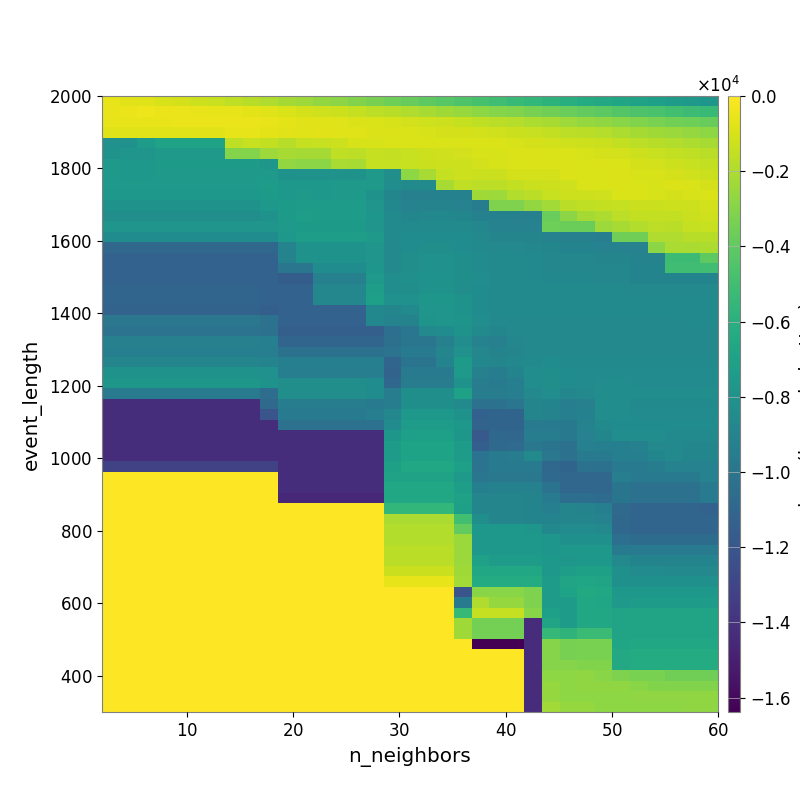

Data behind this chart, as committed beside it:
-6.254048951869571056e+02, -7.419924186555527967e+02, -8.318961978026779889e+02, -9.776607331288071236e+02, -1.072088948430324763e+03, -1.223545039495116043e+03, -1.391101246859745061e+03, -1.570024819334813856e+03, -1.762696259707039189e+03, -1.965444751320222167e+03, -2.187671757967041231e+03, -2.403789075711044916e+03, -2.633502035463508491e+03, -2.866413528033770035e+03, -3.098160142344690030e+03, -3.368971007203016143e+03, -3.613624543894316503e+03, -3.817449381322503086e+03, -4.059657888503172217e+03, -4.269764959570219617e+03, -4.539252735918255894e+03, -4.778614735167911022e+03, -5.006755979791360915e+03, -5.261623129454092123e+03
-5.497054459548209024e+02, -4.762723525748976954e+02, -4.461949073347308286e+02, -4.808978831151544000e+02, -4.946251209825328488e+02, -5.242459595681835935e+02, -5.803601634078830784e+02, -6.327970567935019517e+02, -6.966723367696763489e+02, -7.954355380958102160e+02, -9.464618359057687940e+02, -1.053664937234374065e+03, -1.167945127821440337e+03, -1.265314572024452445e+03, -1.432543829122080297e+03, -1.604576653157587316e+03, -1.781928013849615809e+03, -1.954412216983819235e+03, -2.151301922799811109e+03, -2.309870426515474719e+03, -2.502591369593289528e+03, -2.754478700195891179e+03, -2.956440003188680294e+03, -3.132289572114317707e+03
-6.061847106480149705e+02, -6.129851272794420538e+02, -6.289994436693310718e+02, -5.194345241608423294e+02, -4.593252641501497919e+02, -4.683200375800286679e+02, -4.514228122634789315e+02, -4.725171156442134475e+02, -4.829205864420660532e+02, -5.631693705272439274e+02, -6.635627075766934695e+02, -7.165786198464105610e+02, -7.763697634502337905e+02, -8.164540632298316041e+02, -8.497435816472352599e+02, -9.320665185901146970e+02, -1.001067775745383528e+03, -1.093742284614379741e+03, -1.195434667145172170e+03, -1.277881989139671077e+03, -1.414534211837911698e+03, -1.556645495098678339e+03, -1.666059899900302298e+03, -1.854918568386500283e+03
-7.708325095785388612e+02, -7.830266189269390225e+02, -8.086939237891995162e+02, -8.086939237891995162e+02, -8.086939237891995162e+02, -7.129027330490986287e+02, -7.050031224290192995e+02, -6.162885513530003436e+02, -5.978776718559396386e+02, -6.723046978069935449e+02, -7.460801871620456041e+02, -7.727592640315605195e+02, -7.579502416916807306e+02, -7.743536320892659433e+02, -7.832701858532001324e+02, -8.404631202221232797e+02, -8.885389006216754524e+02, -9.526441388408421744e+02, -9.971243974242256627e+02, -1.036154729984051073e+03, -1.044224662921713616e+03, -1.123542974695037856e+03, -1.215203454593158540e+03, -1.283576329166470941e+03
-8.071196984507717389e+03, -8.071196984507717389e+03, -7.404196496909068628e+03, -6.920578480103346010e+03, -6.920578480103346010e+03, -6.920578480103346010e+03, -6.920578480103346010e+03, -1.553760706330419225e+03, -1.352627855919904277e+03, -1.478893949513463440e+03, -1.730259318077773742e+03, -1.429154016554030932e+03, -1.380240265026157658e+03, -1.249405959263090836e+03, -1.014667055631567564e+03, -9.712829677798362127e+02, -9.369039193254706106e+02, -9.501647870364653272e+02, -9.264942130021211142e+02, -9.219931770684008825e+02, -9.269530151112739986e+02, -9.226468747558301402e+02, -9.564861941961175944e+02, -1.023456748380399176e+03
-7.949335064022139704e+03, -7.831005423076179795e+03, -7.831005423076179795e+03, -7.613396674713071661e+03, -7.613396674713071661e+03, -7.613396674713071661e+03, -7.613396674713071661e+03, -3.036131795919594879e+03, -3.036131795919594879e+03, -2.420315382034886170e+03, -2.171316865508090814e+03, -2.182997853293850767e+03, -2.182997853293850767e+03, -1.597967810424242771e+03, -1.638894258266582710e+03, -1.449301577441453674e+03, -1.514347588620466013e+03, -1.381584937138160512e+03, -1.233060874167292695e+03, -1.165913665427630576e+03, -1.102619991918656524e+03, -9.785343840250114908e+02, -9.635918698143824486e+02, -8.875834923212283911e+02
-7.571402659357754601e+03, -7.645152265297298982e+03, -7.654965864324520226e+03, -7.475109997228079010e+03, -7.475109997228079010e+03, -7.475109997228079010e+03, -7.475109997228079010e+03, -7.475109997228079010e+03, -7.475109997228079010e+03, -7.698634805291568227e+03, -2.624064368165494670e+03, -2.826456525569334644e+03, -2.867891299461574818e+03, -2.100042252569140146e+03, -2.123187134545728895e+03, -1.439804690290413191e+03, -1.416871755171448740e+03, -1.363738259698964839e+03, -1.315875430402269558e+03, -1.278204155886733133e+03, -1.269785364017547863e+03, -1.141045912834557157e+03, -9.986744929105927895e+02, -9.352105428490953045e+02
-7.545182304159245177e+03, -7.625208385397048914e+03, -7.625208385397048914e+03, -7.528524845139747413e+03, -7.528524845139747413e+03, -7.528524845139747413e+03, -7.528524845139747413e+03, -7.528524845139747413e+03, -7.528524845139747413e+03, -7.516907519918256185e+03, -7.991653254899732019e+03, -8.047848701315661856e+03, -8.047848701315661856e+03, -7.973181719031511420e+03, -7.973181719031511420e+03, -7.492311066884424690e+03, -8.286563649948951934e+03, -2.793916015725694251e+03, -2.154597319965364932e+03, -1.415606111992062097e+03, -1.245125944499808384e+03, -1.318468172993920916e+03, -1.302299912523865032e+03, -1.053940069780129306e+03
-7.545182304159245177e+03, -7.545182304159245177e+03, -7.545182304159245177e+03, -7.528330807358315724e+03, -7.528330807358315724e+03, -7.528330807358315724e+03, -7.528330807358315724e+03, -7.528330807358315724e+03, -7.528330807358315724e+03, -7.400646466326867085e+03, -7.677337317551932756e+03, -7.650589329281772734e+03, -7.650589329281772734e+03, -7.581208167258238063e+03, -7.581208167258238063e+03, -7.546527263168295576e+03, -8.378157378584528487e+03, -8.638878198762597094e+03, -8.638878198762597094e+03, -2.173649473873031184e+03, -1.577296851218854044e+03, -1.645835548647829000e+03, -1.645835548647829000e+03, -1.482399521255781337e+03
-7.625443926584373003e+03, -7.625443926584373003e+03, -7.625443926584373003e+03, -7.625443926584373003e+03, -7.625443926584373003e+03, -7.625443926584373003e+03, -7.625443926584373003e+03, -7.625443926584373003e+03, -7.625443926584373003e+03, -7.444096151741013273e+03, -7.633036916047236446e+03, -7.584674263329059613e+03, -7.619724234440963301e+03, -7.504174047913385948e+03, -7.504174047913385948e+03, -7.947773236981417540e+03, -8.869096193080487865e+03, -9.258653859671108876e+03, -9.161553344691104940e+03, -9.161553344691104940e+03, -9.161553344691104940e+03, -2.364068126512952404e+03, -2.400421952220495314e+03, -1.876410033023217920e+03
-7.945408971862483668e+03, -7.945408971862483668e+03, -7.945408971862483668e+03, -7.945408971862483668e+03, -7.945408971862483668e+03, -7.945408971862483668e+03, -7.945408971862483668e+03, -7.945408971862483668e+03, -7.945408971862483668e+03, -7.669065600370332504e+03, -7.433426625967545078e+03, -7.360743615845915883e+03, -7.395942748408882835e+03, -7.395942748408882835e+03, -7.395942748408882835e+03, -7.832182022758980565e+03, -8.739985801843276931e+03, -9.131608718659324950e+03, -9.034965560808581358e+03, -9.034965560808581358e+03, -9.131403926328715897e+03, -9.531206767051942734e+03, -3.187844940530235817e+03, -3.187844940530235817e+03
-8.289430182752439578e+03, -8.289430182752439578e+03, -8.289430182752439578e+03, -8.289430182752439578e+03, -8.289430182752439578e+03, -8.289430182752439578e+03, -8.289430182752439578e+03, -8.289430182752439578e+03, -8.289430182752439578e+03, -7.945408971862483668e+03, -7.433426625967545078e+03, -7.281620643943921095e+03, -7.327131465539567216e+03, -7.327131465539567216e+03, -7.327131465539567216e+03, -7.785251466448742576e+03, -8.542456195022788961e+03, -8.850569975245700334e+03, -8.759266485208265294e+03, -8.759266485208265294e+03, -8.890154739229277766e+03, -9.159705519974611889e+03, -9.159705519974611889e+03, -9.159705519974611889e+03
-7.854331018545683946e+03, -7.854331018545683946e+03, -7.854331018545683946e+03, -7.854331018545683946e+03, -7.854331018545683946e+03, -7.854331018545683946e+03, -7.854331018545683946e+03, -7.854331018545683946e+03, -7.854331018545683946e+03, -7.854331018545683946e+03, -7.488475344670017876e+03, -7.474740381470640386e+03, -7.480035006431878173e+03, -7.480035006431878173e+03, -7.480035006431878173e+03, -7.845142235088007510e+03, -8.593712814267975773e+03, -8.586891253892670647e+03, -8.586891253892670647e+03, -8.586891253892670647e+03, -8.586891253892670647e+03, -8.829342440139476821e+03, -9.127684994529121468e+03, -9.127684994529121468e+03
-8.416959748701065109e+03, -8.416959748701065109e+03, -8.416959748701065109e+03, -8.416959748701065109e+03, -8.416959748701065109e+03, -8.416959748701065109e+03, -8.416959748701065109e+03, -8.416959748701065109e+03, -8.416959748701065109e+03, -8.416959748701065109e+03, -7.658296478839452902e+03, -7.206001945618429090e+03, -7.206001945618429090e+03, -7.206001945618429090e+03, -7.206001945618429090e+03, -7.606849854984154263e+03, -8.587771035739160652e+03, -8.432395009473066239e+03, -8.432395009473066239e+03, -8.432395009473066239e+03, -8.432395009473066239e+03, -8.677037410350376376e+03, -8.924570782151640742e+03, -8.924570782151640742e+03
-1.085476925285201105e+04, -1.085476925285201105e+04, -1.085476925285201105e+04, -1.085476925285201105e+04, -1.085476925285201105e+04, -1.085476925285201105e+04, -1.085476925285201105e+04, -1.085476925285201105e+04, -1.085476925285201105e+04, -1.085476925285201105e+04, -9.056417923861452437e+03, -8.009960460881467043e+03, -8.009960460881467043e+03, -8.009960460881467043e+03, -8.009960460881467043e+03, -7.870811123686993596e+03, -8.656464838213678377e+03, -8.430866980154929479e+03, -8.299296224519026509e+03, -8.299296224519026509e+03, -8.432395009473066239e+03, -8.540436412250781359e+03, -8.647108034030919953e+03, -8.647108034030919953e+03
-1.123121966390421585e+04, -1.123121966390421585e+04, -1.123121966390421585e+04, -1.123121966390421585e+04, -1.123121966390421585e+04, -1.123121966390421585e+04, -1.123121966390421585e+04, -1.123121966390421585e+04, -1.123121966390421585e+04, -1.123121966390421585e+04, -9.076306227571447380e+03, -7.937393018955210209e+03, -7.937393018955210209e+03, -7.937393018955210209e+03, -7.937393018955210209e+03, -7.810905959304346652e+03, -8.656464838213678377e+03, -8.258918361311865738e+03, -8.117295541480169049e+03, -8.117295541480169049e+03, -8.252547843657377598e+03, -8.478828187086053731e+03, -8.583833722954943369e+03, -8.583833722954943369e+03
-1.123121966390421585e+04, -1.123121966390421585e+04, -1.123121966390421585e+04, -1.123121966390421585e+04, -1.123121966390421585e+04, -1.123121966390421585e+04, -1.123121966390421585e+04, -1.123121966390421585e+04, -1.123121966390421585e+04, -1.123121966390421585e+04, -9.921740199759744428e+03, -9.921740199759744428e+03, -8.407616945437859613e+03, -8.407616945437859613e+03, -8.407616945437859613e+03, -7.772147815011805505e+03, -8.644758333165154909e+03, -8.258918361311865738e+03, -8.117295541480169049e+03, -8.117295541480169049e+03, -8.252547843657377598e+03, -8.478828187086053731e+03, -8.583833722954943369e+03, -8.583833722954943369e+03
-1.123121966390421585e+04, -1.123121966390421585e+04, -1.123121966390421585e+04, -1.123121966390421585e+04, -1.123121966390421585e+04, -1.123121966390421585e+04, -1.123121966390421585e+04, -1.123121966390421585e+04, -1.123121966390421585e+04, -1.123121966390421585e+04, -1.157443247860194424e+04, -1.157443247860194424e+04, -9.233730829096099114e+03, -9.233730829096099114e+03, -9.233730829096099114e+03, -7.529479332060841443e+03, -8.338803548101948763e+03, -8.150618712153717752e+03, -7.962379262215925337e+03, -7.962379262215925337e+03, -8.252547843657377598e+03, -8.372441395344645571e+03, -8.583833722954943369e+03, -8.583833722954943369e+03
-1.101975228429334675e+04, -1.101975228429334675e+04, -1.101975228429334675e+04, -1.101975228429334675e+04, -1.101975228429334675e+04, -1.101975228429334675e+04, -1.101975228429334675e+04, -1.101975228429334675e+04, -1.101975228429334675e+04, -1.123121966390421585e+04, -1.123121966390421585e+04, -1.123121966390421585e+04, -8.816594136189254641e+03, -8.816594136189254641e+03, -8.816594136189254641e+03, -7.242964742761118032e+03, -8.338803548101948763e+03, -8.302556030834582998e+03, -7.986185299153024062e+03, -7.986185299153024062e+03, -8.283205669840612245e+03, -8.401603290099836158e+03, -8.583833722954943369e+03, -8.583833722954943369e+03
-1.101975228429334675e+04, -1.101975228429334675e+04, -1.101975228429334675e+04, -1.101975228429334675e+04, -1.101975228429334675e+04, -1.101975228429334675e+04, -1.101975228429334675e+04, -1.101975228429334675e+04, -1.101975228429334675e+04, -1.123121966390421585e+04, -1.123121966390421585e+04, -1.123121966390421585e+04, -8.816594136189254641e+03, -8.816594136189254641e+03, -8.816594136189254641e+03, -7.151991121690824002e+03, -8.122692176110513174e+03, -8.122408790268043958e+03, -7.707899353996886930e+03, -7.707899353996886930e+03, -8.024830418680496223e+03, -8.409825584962465655e+03, -8.583833722954943369e+03, -8.583833722954943369e+03
-1.116280646600770888e+04, -1.116280646600770888e+04, -1.116280646600770888e+04, -1.116280646600770888e+04, -1.116280646600770888e+04, -1.116280646600770888e+04, -1.116280646600770888e+04, -1.116280646600770888e+04, -1.116280646600770888e+04, -1.141074801516566185e+04, -1.123121966390421585e+04, -1.123121966390421585e+04, -1.123121966390421585e+04, -1.123121966390421585e+04, -1.123121966390421585e+04, -8.727017749470109266e+03, -8.898058010734215713e+03, -8.638647992782407528e+03, -7.867931067942055051e+03, -7.807216987995789168e+03, -8.024830418680496223e+03, -8.409825584962465655e+03, -8.583833722954943369e+03, -8.583833722954943369e+03
-9.869320117163832037e+03, -9.869320117163832037e+03, -9.869320117163832037e+03, -9.869320117163832037e+03, -9.869320117163832037e+03, -9.869320117163832037e+03, -9.869320117163832037e+03, -9.869320117163832037e+03, -9.869320117163832037e+03, -1.017758425116211947e+04, -1.123121966390421585e+04, -1.123121966390421585e+04, -1.123121966390421585e+04, -1.123121966390421585e+04, -1.123121966390421585e+04, -8.727017749470109266e+03, -9.044439677943862989e+03, -9.038432274014850918e+03, -7.926171118265247060e+03, -7.828993844149274082e+03, -7.930593712521215821e+03, -8.341406330956717284e+03, -8.644612645004508522e+03, -8.673014598049452616e+03
-1.015994072543160109e+04, -1.015994072543160109e+04, -1.015994072543160109e+04, -1.015994072543160109e+04, -1.015994072543160109e+04, -1.015994072543160109e+04, -1.015994072543160109e+04, -1.015994072543160109e+04, -1.015994072543160109e+04, -1.021474919455122108e+04, -1.141074801516566185e+04, -1.141074801516566185e+04, -1.141074801516566185e+04, -1.141074801516566185e+04, -1.141074801516566185e+04, -1.141074801516566185e+04, -1.039000156598977628e+04, -9.970232990608858017e+03, -8.636647725364360667e+03, -8.393446365334200891e+03, -7.998713588750303643e+03, -8.594063334913365907e+03, -8.834229508396718302e+03, -8.673014598049452616e+03
-9.240245286660847341e+03, -9.240245286660847341e+03, -9.240245286660847341e+03, -9.240245286660847341e+03, -9.240245286660847341e+03, -9.240245286660847341e+03, -9.240245286660847341e+03, -9.240245286660847341e+03, -9.240245286660847341e+03, -9.326874157418365940e+03, -1.104497459676506878e+04, -1.104497459676506878e+04, -1.104497459676506878e+04, -1.104497459676506878e+04, -1.104497459676506878e+04, -1.104497459676506878e+04, -1.030842054613043729e+04, -9.981871948425554365e+03, -9.981871948425554365e+03, -9.272106381151857931e+03, -8.344872526658249626e+03, -9.116853057725094914e+03, -9.220341629680833648e+03, -8.814527961635974862e+03
-9.310351204542721462e+03, -9.310351204542721462e+03, -9.310351204542721462e+03, -9.310351204542721462e+03, -9.310351204542721462e+03, -9.310351204542721462e+03, -9.310351204542721462e+03, -9.310351204542721462e+03, -9.310351204542721462e+03, -9.399509695841885332e+03, -1.023251709570902858e+04, -1.023251709570902858e+04, -1.023251709570902858e+04, -1.023251709570902858e+04, -1.023251709570902858e+04, -1.023251709570902858e+04, -1.011288890659504978e+04, -9.687595720511675609e+03, -9.687595720511675609e+03, -8.943153132984763943e+03, -8.077813013756593136e+03, -8.811074983046875786e+03, -9.069116257902109282e+03, -8.936072231350626680e+03
-8.958668049848214650e+03, -8.958668049848214650e+03, -8.958668049848214650e+03, -8.958668049848214650e+03, -8.958668049848214650e+03, -8.958668049848214650e+03, -8.958668049848214650e+03, -8.958668049848214650e+03, -8.958668049848214650e+03, -9.061053883861615759e+03, -9.326874157418365940e+03, -9.326874157418365940e+03, -9.326874157418365940e+03, -9.326874157418365940e+03, -9.326874157418365940e+03, -9.326874157418365940e+03, -1.104055254942898500e+04, -1.006075585993921959e+04, -1.006075585993921959e+04, -8.968239390653223381e+03, -7.440990311128651229e+03, -8.707729127933858763e+03, -8.949423292543149728e+03, -8.727685380991897546e+03
-7.959137864828365309e+03, -7.959137864828365309e+03, -7.959137864828365309e+03, -7.959137864828365309e+03, -7.959137864828365309e+03, -7.959137864828365309e+03, -7.959137864828365309e+03, -7.959137864828365309e+03, -7.959137864828365309e+03, -8.098474718359369945e+03, -9.399509695841885332e+03, -9.399509695841885332e+03, -9.399509695841885332e+03, -9.399509695841885332e+03, -9.399509695841885332e+03, -9.399509695841885332e+03, -1.113636757174826926e+04, -9.691531754489315063e+03, -9.691531754489315063e+03, -9.691531754489315063e+03, -7.538884550037500048e+03, -9.220860192591459054e+03, -9.457138089315380057e+03, -8.964878314844132547e+03
-7.681941201514509885e+03, -7.681941201514509885e+03, -7.681941201514509885e+03, -7.681941201514509885e+03, -7.681941201514509885e+03, -7.681941201514509885e+03, -7.681941201514509885e+03, -7.681941201514509885e+03, -7.681941201514509885e+03, -7.959137864828365309e+03, -8.278379353603826530e+03, -8.278379353603826530e+03, -8.278379353603826530e+03, -8.278379353603826530e+03, -8.278379353603826530e+03, -8.404777877404465471e+03, -1.088763718284112110e+04, -9.481628341286888826e+03, -9.481628341286888826e+03, -9.481628341286888826e+03, -7.975762537280776087e+03, -9.458639587002142434e+03, -9.666156421675952515e+03, -9.396713525109233160e+03
-9.653650365688814418e+03, -9.653650365688814418e+03, -9.653650365688814418e+03, -9.653650365688814418e+03, -9.653650365688814418e+03, -9.653650365688814418e+03, -9.653650365688814418e+03, -9.653650365688814418e+03, -9.653650365688814418e+03, -1.054623832498972661e+04, -8.278379353603826530e+03, -8.278379353603826530e+03, -8.278379353603826530e+03, -8.278379353603826530e+03, -8.278379353603826530e+03, -8.404777877404465471e+03, -9.464549159437712660e+03, -8.230209221865850850e+03, -8.230209221865850850e+03, -8.230209221865850850e+03, -7.031296032712644774e+03, -9.435619424819573396e+03, -9.523358911037710641e+03, -9.375811688025383773e+03
-1.423112564001619103e+04, -1.423112564001619103e+04, -1.423112564001619103e+04, -1.423112564001619103e+04, -1.423112564001619103e+04, -1.423112564001619103e+04, -1.423112564001619103e+04, -1.423112564001619103e+04, -1.423112564001619103e+04, -1.073839844734834332e+04, -9.463408834092564575e+03, -9.463408834092564575e+03, -9.463408834092564575e+03, -9.463408834092564575e+03, -9.463408834092564575e+03, -9.642824110930163442e+03, -9.464549159437712660e+03, -8.230209221865850850e+03, -8.230209221865850850e+03, -8.230209221865850850e+03, -8.554228333229308191e+03, -1.021597140160211165e+04, -1.019847501375366119e+04, -9.980713675722809057e+03
-1.423112564001619103e+04, -1.423112564001619103e+04, -1.423112564001619103e+04, -1.423112564001619103e+04, -1.423112564001619103e+04, -1.423112564001619103e+04, -1.423112564001619103e+04, -1.423112564001619103e+04, -1.423112564001619103e+04, -1.207549231693379988e+04, -9.711957520716818181e+03, -9.711957520716818181e+03, -9.711957520716818181e+03, -9.711957520716818181e+03, -9.711957520716818181e+03, -9.357074619161139708e+03, -8.830204299340419311e+03, -7.640772096885362771e+03, -7.640772096885362771e+03, -7.640772096885362771e+03, -7.980692324740614822e+03, -1.128154383065458205e+04, -1.110680333782781054e+04, -1.110680333782781054e+04
-1.423112564001619103e+04, -1.423112564001619103e+04, -1.423112564001619103e+04, -1.423112564001619103e+04, -1.423112564001619103e+04, -1.423112564001619103e+04, -1.423112564001619103e+04, -1.423112564001619103e+04, -1.423112564001619103e+04, -1.423112564001619103e+04, -1.024281227522511654e+04, -1.024281227522511654e+04, -1.024281227522511654e+04, -1.024281227522511654e+04, -1.024281227522511654e+04, -1.024281227522511654e+04, -8.451878155454762236e+03, -7.333125469875828458e+03, -7.333125469875828458e+03, -7.333125469875828458e+03, -7.676219938894008010e+03, -1.119353324689816509e+04, -1.110680333782781054e+04, -1.110680333782781054e+04
-1.423112564001619103e+04, -1.423112564001619103e+04, -1.423112564001619103e+04, -1.423112564001619103e+04, -1.423112564001619103e+04, -1.423112564001619103e+04, -1.423112564001619103e+04, -1.423112564001619103e+04, -1.423112564001619103e+04, -1.423112564001619103e+04, -1.423112564001619103e+04, -1.423112564001619103e+04, -1.423112564001619103e+04, -1.423112564001619103e+04, -1.423112564001619103e+04, -1.423112564001619103e+04, -7.696969560372659544e+03, -7.141825766279745949e+03, -7.141825766279745949e+03, -7.141825766279745949e+03, -7.681910077861613900e+03, -1.180802826517415269e+04, -1.093812698217811158e+04, -1.096500086730108160e+04
-1.423112564001619103e+04, -1.423112564001619103e+04, -1.423112564001619103e+04, -1.423112564001619103e+04, -1.423112564001619103e+04, -1.423112564001619103e+04, -1.423112564001619103e+04, -1.423112564001619103e+04, -1.423112564001619103e+04, -1.423112564001619103e+04, -1.423112564001619103e+04, -1.423112564001619103e+04, -1.423112564001619103e+04, -1.423112564001619103e+04, -1.423112564001619103e+04, -1.423112564001619103e+04, -7.402675265007929738e+03, -6.848197482223561565e+03, -6.848197482223561565e+03, -6.848197482223561565e+03, -7.408843012451403411e+03, -1.145607015286049682e+04, -1.074077100769641220e+04, -1.067815257994669628e+04
-1.423112564001619103e+04, -1.423112564001619103e+04, -1.423112564001619103e+04, -1.423112564001619103e+04, -1.423112564001619103e+04, -1.423112564001619103e+04, -1.423112564001619103e+04, -1.423112564001619103e+04, -1.423112564001619103e+04, -1.423112564001619103e+04, -1.423112564001619103e+04, -1.423112564001619103e+04, -1.423112564001619103e+04, -1.423112564001619103e+04, -1.423112564001619103e+04, -1.423112564001619103e+04, -7.402675265007929738e+03, -6.848197482223561565e+03, -6.848197482223561565e+03, -6.848197482223561565e+03, -7.408843012451403411e+03, -1.017468438385408808e+04, -9.678492720872138307e+03, -9.432671549194035833e+03
-1.312458332274095847e+04, -1.312458332274095847e+04, -1.312458332274095847e+04, -1.312458332274095847e+04, -1.312458332274095847e+04, -1.312458332274095847e+04, -1.312458332274095847e+04, -1.312458332274095847e+04, -1.312458332274095847e+04, -1.312458332274095847e+04, -1.423112564001619103e+04, -1.423112564001619103e+04, -1.423112564001619103e+04, -1.423112564001619103e+04, -1.423112564001619103e+04, -1.423112564001619103e+04, -7.076167064076644238e+03, -6.559149868162354323e+03, -6.559149868162354323e+03, -6.559149868162354323e+03, -7.108087877199383911e+03, -1.017468438385408808e+04, -9.678492720872138307e+03, -9.678492720872138307e+03
0.000000000000000000e+00, 0.000000000000000000e+00, 0.000000000000000000e+00, 0.000000000000000000e+00, 0.000000000000000000e+00, 0.000000000000000000e+00, 0.000000000000000000e+00, 0.000000000000000000e+00, 0.000000000000000000e+00, 0.000000000000000000e+00, -1.423112564001619103e+04, -1.423112564001619103e+04, -1.423112564001619103e+04, -1.423112564001619103e+04, -1.423112564001619103e+04, -1.423112564001619103e+04, -6.947340240386956793e+03, -6.947340240386956793e+03, -6.947340240386956793e+03, -6.947340240386956793e+03, -7.559414089222286748e+03, -9.922276237128469802e+03, -9.847814745870087791e+03, -9.847814745870087791e+03
0.000000000000000000e+00, 0.000000000000000000e+00, 0.000000000000000000e+00, 0.000000000000000000e+00, 0.000000000000000000e+00, 0.000000000000000000e+00, 0.000000000000000000e+00, 0.000000000000000000e+00, 0.000000000000000000e+00, 0.000000000000000000e+00, -1.423848454186142953e+04, -1.423848454186142953e+04, -1.423848454186142953e+04, -1.423848454186142953e+04, -1.423848454186142953e+04, -1.423848454186142953e+04, -6.573257935300318422e+03, -6.573257935300318422e+03, -6.573257935300318422e+03, -6.573257935300318422e+03, -7.201736647944738252e+03, -9.326863820408871106e+03, -9.154006208019480255e+03, -9.154006208019480255e+03
0.000000000000000000e+00, 0.000000000000000000e+00, 0.000000000000000000e+00, 0.000000000000000000e+00, 0.000000000000000000e+00, 0.000000000000000000e+00, 0.000000000000000000e+00, 0.000000000000000000e+00, 0.000000000000000000e+00, 0.000000000000000000e+00, -1.448154563653969490e+04, -1.448154563653969490e+04, -1.448154563653969490e+04, -1.448154563653969490e+04, -1.448154563653969490e+04, -1.448154563653969490e+04, -6.573257935300318422e+03, -6.573257935300318422e+03, -6.573257935300318422e+03, -6.573257935300318422e+03, -7.034330912021160657e+03, -8.912658067933953134e+03, -8.912658067933953134e+03, -8.912658067933953134e+03
0.000000000000000000e+00, 0.000000000000000000e+00, 0.000000000000000000e+00, 0.000000000000000000e+00, 0.000000000000000000e+00, 0.000000000000000000e+00, 0.000000000000000000e+00, 0.000000000000000000e+00, 0.000000000000000000e+00, 0.000000000000000000e+00, 0.000000000000000000e+00, 0.000000000000000000e+00, 0.000000000000000000e+00, 0.000000000000000000e+00, 0.000000000000000000e+00, 0.000000000000000000e+00, -5.520467499250919900e+03, -5.520467499250919900e+03, -5.520467499250919900e+03, -5.520467499250919900e+03, -7.139618642402018850e+03, -8.912658067933953134e+03, -8.912658067933953134e+03, -8.912658067933953134e+03
0.000000000000000000e+00, 0.000000000000000000e+00, 0.000000000000000000e+00, 0.000000000000000000e+00, 0.000000000000000000e+00, 0.000000000000000000e+00, 0.000000000000000000e+00, 0.000000000000000000e+00, 0.000000000000000000e+00, 0.000000000000000000e+00, 0.000000000000000000e+00, 0.000000000000000000e+00, 0.000000000000000000e+00, 0.000000000000000000e+00, 0.000000000000000000e+00, 0.000000000000000000e+00, -2.110432866993149673e+03, -2.110432866993149673e+03, -2.110432866993149673e+03, -2.110432866993149673e+03, -4.932874376779410341e+03, -8.253744364238498747e+03, -8.912658067933953134e+03, -8.912658067933953134e+03
0.000000000000000000e+00, 0.000000000000000000e+00, 0.000000000000000000e+00, 0.000000000000000000e+00, 0.000000000000000000e+00, 0.000000000000000000e+00, 0.000000000000000000e+00, 0.000000000000000000e+00, 0.000000000000000000e+00, 0.000000000000000000e+00, 0.000000000000000000e+00, 0.000000000000000000e+00, 0.000000000000000000e+00, 0.000000000000000000e+00, 0.000000000000000000e+00, 0.000000000000000000e+00, -1.857977959728453243e+03, -1.857977959728453243e+03, -1.857977959728453243e+03, -1.857977959728453243e+03, -3.950673119797033451e+03, -7.650690223481341491e+03, -7.650690223481341491e+03, -7.650690223481341491e+03
0.000000000000000000e+00, 0.000000000000000000e+00, 0.000000000000000000e+00, 0.000000000000000000e+00, 0.000000000000000000e+00, 0.000000000000000000e+00, 0.000000000000000000e+00, 0.000000000000000000e+00, 0.000000000000000000e+00, 0.000000000000000000e+00, 0.000000000000000000e+00, 0.000000000000000000e+00, 0.000000000000000000e+00, 0.000000000000000000e+00, 0.000000000000000000e+00, 0.000000000000000000e+00, -1.857977959728453243e+03, -1.857977959728453243e+03, -1.857977959728453243e+03, -1.857977959728453243e+03, -2.449122169703261534e+03, -7.650690223481341491e+03, -7.650690223481341491e+03, -7.650690223481341491e+03
0.000000000000000000e+00, 0.000000000000000000e+00, 0.000000000000000000e+00, 0.000000000000000000e+00, 0.000000000000000000e+00, 0.000000000000000000e+00, 0.000000000000000000e+00, 0.000000000000000000e+00, 0.000000000000000000e+00, 0.000000000000000000e+00, 0.000000000000000000e+00, 0.000000000000000000e+00, 0.000000000000000000e+00, 0.000000000000000000e+00, 0.000000000000000000e+00, 0.000000000000000000e+00, -1.702417443048023188e+03, -1.702417443048023188e+03, -1.702417443048023188e+03, -1.702417443048023188e+03, -2.449122169703261534e+03, -7.650690223481341491e+03, -7.650690223481341491e+03, -7.650690223481341491e+03
0.000000000000000000e+00, 0.000000000000000000e+00, 0.000000000000000000e+00, 0.000000000000000000e+00, 0.000000000000000000e+00, 0.000000000000000000e+00, 0.000000000000000000e+00, 0.000000000000000000e+00, 0.000000000000000000e+00, 0.000000000000000000e+00, 0.000000000000000000e+00, 0.000000000000000000e+00, 0.000000000000000000e+00, 0.000000000000000000e+00, 0.000000000000000000e+00, 0.000000000000000000e+00, -1.702417443048023188e+03, -1.702417443048023188e+03, -1.702417443048023188e+03, -1.702417443048023188e+03, -2.449122169703261534e+03, -6.978954333722635056e+03, -7.334812727674236157e+03, -7.334812727674236157e+03
0.000000000000000000e+00, 0.000000000000000000e+00, 0.000000000000000000e+00, 0.000000000000000000e+00, 0.000000000000000000e+00, 0.000000000000000000e+00, 0.000000000000000000e+00, 0.000000000000000000e+00, 0.000000000000000000e+00, 0.000000000000000000e+00, 0.000000000000000000e+00, 0.000000000000000000e+00, 0.000000000000000000e+00, 0.000000000000000000e+00, 0.000000000000000000e+00, 0.000000000000000000e+00, -1.300637156746294295e+03, -1.300637156746294295e+03, -1.300637156746294295e+03, -1.300637156746294295e+03, -2.307024729621917231e+03, -6.644718023820944836e+03, -6.644718023820944836e+03, -6.644718023820944836e+03
0.000000000000000000e+00, 0.000000000000000000e+00, 0.000000000000000000e+00, 0.000000000000000000e+00, 0.000000000000000000e+00, 0.000000000000000000e+00, 0.000000000000000000e+00, 0.000000000000000000e+00, 0.000000000000000000e+00, 0.000000000000000000e+00, 0.000000000000000000e+00, 0.000000000000000000e+00, 0.000000000000000000e+00, 0.000000000000000000e+00, 0.000000000000000000e+00, 0.000000000000000000e+00, -5.856532661790047314e+02, -5.856532661790047314e+02, -5.856532661790047314e+02, -5.856532661790047314e+02, -2.260772226365262213e+03, -6.322857347454432784e+03, -6.322857347454432784e+03, -6.322857347454432784e+03
0.000000000000000000e+00, 0.000000000000000000e+00, 0.000000000000000000e+00, 0.000000000000000000e+00, 0.000000000000000000e+00, 0.000000000000000000e+00, 0.000000000000000000e+00, 0.000000000000000000e+00, 0.000000000000000000e+00, 0.000000000000000000e+00, 0.000000000000000000e+00, 0.000000000000000000e+00, 0.000000000000000000e+00, 0.000000000000000000e+00, 0.000000000000000000e+00, 0.000000000000000000e+00, 0.000000000000000000e+00, 0.000000000000000000e+00, 0.000000000000000000e+00, 0.000000000000000000e+00, -1.208095796303150200e+04, -2.937719567807890598e+03, -2.937719567807890598e+03, -2.937719567807890598e+03
0.000000000000000000e+00, 0.000000000000000000e+00, 0.000000000000000000e+00, 0.000000000000000000e+00, 0.000000000000000000e+00, 0.000000000000000000e+00, 0.000000000000000000e+00, 0.000000000000000000e+00, 0.000000000000000000e+00, 0.000000000000000000e+00, 0.000000000000000000e+00, 0.000000000000000000e+00, 0.000000000000000000e+00, 0.000000000000000000e+00, 0.000000000000000000e+00, 0.000000000000000000e+00, 0.000000000000000000e+00, 0.000000000000000000e+00, 0.000000000000000000e+00, 0.000000000000000000e+00, -9.660160721846545130e+03, -1.950674789812057952e+03, -2.570267514163757369e+03, -2.570267514163757369e+03
0.000000000000000000e+00, 0.000000000000000000e+00, 0.000000000000000000e+00, 0.000000000000000000e+00, 0.000000000000000000e+00, 0.000000000000000000e+00, 0.000000000000000000e+00, 0.000000000000000000e+00, 0.000000000000000000e+00, 0.000000000000000000e+00, 0.000000000000000000e+00, 0.000000000000000000e+00, 0.000000000000000000e+00, 0.000000000000000000e+00, 0.000000000000000000e+00, 0.000000000000000000e+00, 0.000000000000000000e+00, 0.000000000000000000e+00, 0.000000000000000000e+00, 0.000000000000000000e+00, -5.387022985721807345e+03, -1.424442619322921018e+03, -1.424442619322921018e+03, -1.424442619322921018e+03
0.000000000000000000e+00, 0.000000000000000000e+00, 0.000000000000000000e+00, 0.000000000000000000e+00, 0.000000000000000000e+00, 0.000000000000000000e+00, 0.000000000000000000e+00, 0.000000000000000000e+00, 0.000000000000000000e+00, 0.000000000000000000e+00, 0.000000000000000000e+00, 0.000000000000000000e+00, 0.000000000000000000e+00, 0.000000000000000000e+00, 0.000000000000000000e+00, 0.000000000000000000e+00, 0.000000000000000000e+00, 0.000000000000000000e+00, 0.000000000000000000e+00, 0.000000000000000000e+00, -2.340568398271288061e+03, -3.452627271725553783e+03, -3.452627271725553783e+03, -3.452627271725553783e+03
0.000000000000000000e+00, 0.000000000000000000e+00, 0.000000000000000000e+00, 0.000000000000000000e+00, 0.000000000000000000e+00, 0.000000000000000000e+00, 0.000000000000000000e+00, 0.000000000000000000e+00, 0.000000000000000000e+00, 0.000000000000000000e+00, 0.000000000000000000e+00, 0.000000000000000000e+00, 0.000000000000000000e+00, 0.000000000000000000e+00, 0.000000000000000000e+00, 0.000000000000000000e+00, 0.000000000000000000e+00, 0.000000000000000000e+00, 0.000000000000000000e+00, 0.000000000000000000e+00, -2.340568398271288061e+03, -3.452627271725553783e+03, -3.452627271725553783e+03, -3.452627271725553783e+03
0.000000000000000000e+00, 0.000000000000000000e+00, 0.000000000000000000e+00, 0.000000000000000000e+00, 0.000000000000000000e+00, 0.000000000000000000e+00, 0.000000000000000000e+00, 0.000000000000000000e+00, 0.000000000000000000e+00, 0.000000000000000000e+00, 0.000000000000000000e+00, 0.000000000000000000e+00, 0.000000000000000000e+00, 0.000000000000000000e+00, 0.000000000000000000e+00, 0.000000000000000000e+00, 0.000000000000000000e+00, 0.000000000000000000e+00, 0.000000000000000000e+00, 0.000000000000000000e+00, 0.000000000000000000e+00, -1.638399794626235962e+04, -1.638399794626235962e+04, -1.638399794626235962e+04
0.000000000000000000e+00, 0.000000000000000000e+00, 0.000000000000000000e+00, 0.000000000000000000e+00, 0.000000000000000000e+00, 0.000000000000000000e+00, 0.000000000000000000e+00, 0.000000000000000000e+00, 0.000000000000000000e+00, 0.000000000000000000e+00, 0.000000000000000000e+00, 0.000000000000000000e+00, 0.000000000000000000e+00, 0.000000000000000000e+00, 0.000000000000000000e+00, 0.000000000000000000e+00, 0.000000000000000000e+00, 0.000000000000000000e+00, 0.000000000000000000e+00, 0.000000000000000000e+00, 0.000000000000000000e+00, 0.000000000000000000e+00, 0.000000000000000000e+00, 0.000000000000000000e+00
0.000000000000000000e+00, 0.000000000000000000e+00, 0.000000000000000000e+00, 0.000000000000000000e+00, 0.000000000000000000e+00, 0.000000000000000000e+00, 0.000000000000000000e+00, 0.000000000000000000e+00, 0.000000000000000000e+00, 0.000000000000000000e+00, 0.000000000000000000e+00, 0.000000000000000000e+00, 0.000000000000000000e+00, 0.000000000000000000e+00, 0.000000000000000000e+00, 0.000000000000000000e+00, 0.000000000000000000e+00, 0.000000000000000000e+00, 0.000000000000000000e+00, 0.000000000000000000e+00, 0.000000000000000000e+00, 0.000000000000000000e+00, 0.000000000000000000e+00, 0.000000000000000000e+00
0.000000000000000000e+00, 0.000000000000000000e+00, 0.000000000000000000e+00, 0.000000000000000000e+00, 0.000000000000000000e+00, 0.000000000000000000e+00, 0.000000000000000000e+00, 0.000000000000000000e+00, 0.000000000000000000e+00, 0.000000000000000000e+00, 0.000000000000000000e+00, 0.000000000000000000e+00, 0.000000000000000000e+00, 0.000000000000000000e+00, 0.000000000000000000e+00, 0.000000000000000000e+00, 0.000000000000000000e+00, 0.000000000000000000e+00, 0.000000000000000000e+00, 0.000000000000000000e+00, 0.000000000000000000e+00, 0.000000000000000000e+00, 0.000000000000000000e+00, 0.000000000000000000e+00
0.000000000000000000e+00, 0.000000000000000000e+00, 0.000000000000000000e+00, 0.000000000000000000e+00, 0.000000000000000000e+00, 0.000000000000000000e+00, 0.000000000000000000e+00, 0.000000000000000000e+00, 0.000000000000000000e+00, 0.000000000000000000e+00, 0.000000000000000000e+00, 0.000000000000000000e+00, 0.000000000000000000e+00, 0.000000000000000000e+00, 0.000000000000000000e+00, 0.000000000000000000e+00, 0.000000000000000000e+00, 0.000000000000000000e+00, 0.000000000000000000e+00, 0.000000000000000000e+00, 0.000000000000000000e+00, 0.000000000000000000e+00, 0.000000000000000000e+00, 0.000000000000000000e+00
0.000000000000000000e+00, 0.000000000000000000e+00, 0.000000000000000000e+00, 0.000000000000000000e+00, 0.000000000000000000e+00, 0.000000000000000000e+00, 0.000000000000000000e+00, 0.000000000000000000e+00, 0.000000000000000000e+00, 0.000000000000000000e+00, 0.000000000000000000e+00, 0.000000000000000000e+00, 0.000000000000000000e+00, 0.000000000000000000e+00, 0.000000000000000000e+00, 0.000000000000000000e+00, 0.000000000000000000e+00, 0.000000000000000000e+00, 0.000000000000000000e+00, 0.000000000000000000e+00, 0.000000000000000000e+00, 0.000000000000000000e+00, 0.000000000000000000e+00, 0.000000000000000000e+00
0.000000000000000000e+00, 0.000000000000000000e+00, 0.000000000000000000e+00, 0.000000000000000000e+00, 0.000000000000000000e+00, 0.000000000000000000e+00, 0.000000000000000000e+00, 0.000000000000000000e+00, 0.000000000000000000e+00, 0.000000000000000000e+00, 0.000000000000000000e+00, 0.000000000000000000e+00, 0.000000000000000000e+00, 0.000000000000000000e+00, 0.000000000000000000e+00, 0.000000000000000000e+00, 0.000000000000000000e+00, 0.000000000000000000e+00, 0.000000000000000000e+00, 0.000000000000000000e+00, 0.000000000000000000e+00, 0.000000000000000000e+00, 0.000000000000000000e+00, 0.000000000000000000e+00
